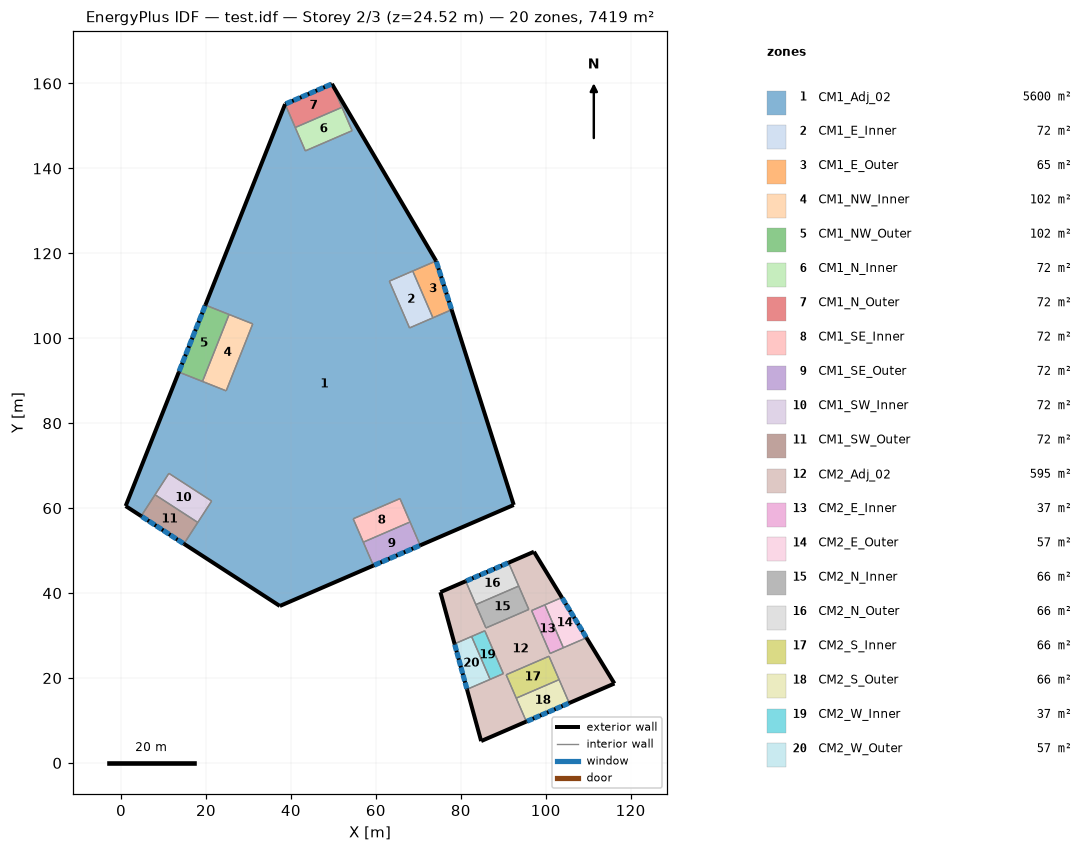
=== STOREY PLAN SPEC (per zone: floor XY polygon, exterior-wall plan segments, windows/doors) ===
zone 1: CM1_Adj_02  (5599.6 m²)
  floor: (1.08, 60.50) (13.60, 92.05) (24.75, 87.62) (31.01, 103.40) (19.86, 107.82) (38.63, 155.14) (43.39, 144.13) (54.41, 148.89) (49.65, 159.90) (74.19, 118.21) (63.17, 113.46) (67.93, 102.44) (77.85, 106.72) (92.47, 60.75) (70.44, 51.24) (65.68, 62.25) (54.66, 57.50) (59.42, 46.48) (37.39, 36.96) (14.81, 51.60) (21.33, 61.67) (11.26, 68.20) (4.74, 58.13)
  exterior wall: (74.19, 118.21) – (49.65, 159.90)  [48.4 m]
  exterior wall: (38.63, 155.14) – (19.86, 107.82)  [50.9 m]
  exterior wall: (13.60, 92.05) – (1.08, 60.50)  [33.9 m]
  exterior wall: (1.08, 60.50) – (4.74, 58.13)  [4.4 m]
  exterior wall: (14.81, 51.60) – (37.39, 36.96)  [26.9 m]
  exterior wall: (37.39, 36.96) – (59.42, 46.48)  [24.0 m]
  exterior wall: (70.44, 51.24) – (92.47, 60.75)  [24.0 m]
  exterior wall: (92.47, 60.75) – (77.85, 106.72)  [48.2 m]
  interior walls: 15
zone 2: CM1_E_Inner  (72.0 m²)
  floor: (67.93, 102.44) (63.17, 113.46) (68.68, 115.84) (73.44, 104.82)
  interior walls: 4
zone 3: CM1_E_Outer  (64.8 m²)
  floor: (73.44, 104.82) (68.68, 115.84) (74.19, 118.21) (77.85, 106.72)
  exterior wall: (77.85, 106.72) – (74.19, 118.21)  [12.1 m]
    window: (74.74, 116.49) – (74.25, 118.02)  [3.2 m²]
    window: (75.35, 114.58) – (74.86, 116.11)  [3.2 m²]
    window: (75.96, 112.66) – (75.47, 114.19)  [3.2 m²]
    window: (76.57, 110.74) – (76.08, 112.28)  [3.2 m²]
    window: (77.18, 108.83) – (76.69, 110.36)  [3.2 m²]
    window: (77.79, 106.91) – (77.30, 108.45)  [3.2 m²]
  interior walls: 3
zone 4: CM1_NW_Inner  (101.8 m²)
  floor: (19.18, 89.83) (25.44, 105.61) (31.01, 103.40) (24.75, 87.62)
  interior walls: 4
zone 5: CM1_NW_Outer  (101.8 m²)
  floor: (13.60, 92.05) (19.86, 107.82) (25.44, 105.61) (19.18, 89.83)
  exterior wall: (19.86, 107.82) – (13.60, 92.05)  [17.0 m]
    window: (14.30, 93.82) – (13.68, 92.24)  [3.4 m²]
    window: (15.09, 95.79) – (14.46, 94.22)  [3.4 m²]
    window: (15.87, 97.76) – (15.24, 96.19)  [3.4 m²]
    window: (16.65, 99.74) – (16.02, 98.16)  [3.4 m²]
    window: (17.43, 101.71) – (16.81, 100.13)  [3.4 m²]
    window: (18.22, 103.68) – (17.59, 102.10)  [3.4 m²]
    window: (19.00, 105.65) – (18.37, 104.07)  [3.4 m²]
    window: (19.78, 107.62) – (19.15, 106.05)  [3.4 m²]
  interior walls: 3
zone 6: CM1_N_Inner  (72.0 m²)
  floor: (43.39, 144.13) (41.01, 149.64) (52.03, 154.39) (54.41, 148.89)
  interior walls: 4
zone 7: CM1_N_Outer  (72.0 m²)
  floor: (41.01, 149.64) (38.63, 155.14) (49.65, 159.90) (52.03, 154.39)
  exterior wall: (49.65, 159.90) – (38.63, 155.14)  [12.0 m]
    window: (40.29, 155.86) – (38.82, 155.22)  [3.2 m²]
    window: (42.12, 156.65) – (40.65, 156.02)  [3.2 m²]
    window: (43.96, 157.44) – (42.49, 156.81)  [3.2 m²]
    window: (45.79, 158.24) – (44.33, 157.60)  [3.2 m²]
    window: (47.63, 159.03) – (46.16, 158.39)  [3.2 m²]
    window: (49.47, 159.82) – (48.00, 159.19)  [3.2 m²]
  interior walls: 3
zone 8: CM1_SE_Inner  (72.0 m²)
  floor: (57.04, 51.99) (54.66, 57.50) (65.68, 62.25) (68.06, 56.75)
  interior walls: 4
zone 9: CM1_SE_Outer  (72.0 m²)
  floor: (59.42, 46.48) (57.04, 51.99) (68.06, 56.75) (70.44, 51.24)
  exterior wall: (59.42, 46.48) – (70.44, 51.24)  [12.0 m]
    window: (68.79, 50.52) – (70.25, 51.16)  [3.2 m²]
    window: (66.95, 49.73) – (68.42, 50.37)  [3.2 m²]
    window: (65.11, 48.94) – (66.58, 49.57)  [3.2 m²]
    window: (63.28, 48.15) – (64.75, 48.78)  [3.2 m²]
    window: (61.44, 47.35) – (62.91, 47.99)  [3.2 m²]
    window: (59.61, 46.56) – (61.07, 47.19)  [3.2 m²]
  interior walls: 3
zone 10: CM1_SW_Inner  (72.0 m²)
  floor: (8.00, 63.16) (11.26, 68.20) (21.33, 61.67) (18.07, 56.64)
  interior walls: 4
zone 11: CM1_SW_Outer  (72.0 m²)
  floor: (4.74, 58.13) (8.00, 63.16) (18.07, 56.64) (14.81, 51.60)
  exterior wall: (4.74, 58.13) – (14.81, 51.60)  [12.0 m]
    window: (13.30, 52.58) – (14.64, 51.71)  [3.2 m²]
    window: (11.62, 53.67) – (12.96, 52.80)  [3.2 m²]
    window: (9.94, 54.76) – (11.28, 53.89)  [3.2 m²]
    window: (8.26, 55.84) – (9.60, 54.97)  [3.2 m²]
    window: (6.58, 56.93) – (7.93, 56.06)  [3.2 m²]
    window: (4.91, 58.02) – (6.25, 57.15)  [3.2 m²]
  interior walls: 3
zone 12: CM2_Adj_02  (595.3 m²)
  floor: (81.46, 17.33) (90.02, 21.03) (85.66, 31.12) (78.53, 28.04) (75.20, 40.22) (81.16, 42.80) (85.92, 31.78) (96.02, 36.14) (91.26, 47.16) (97.23, 49.74) (103.81, 38.96) (96.68, 35.88) (101.04, 25.78) (109.60, 29.48) (116.18, 18.71) (105.54, 14.11) (100.78, 25.13) (90.68, 20.77) (95.44, 9.75) (84.80, 5.15)
  exterior wall: (75.20, 40.22) – (78.53, 28.04)  [12.6 m]
  exterior wall: (81.46, 17.33) – (84.80, 5.15)  [12.6 m]
  exterior wall: (84.80, 5.15) – (95.44, 9.75)  [11.6 m]
  exterior wall: (105.54, 14.11) – (116.18, 18.71)  [11.6 m]
  exterior wall: (116.18, 18.71) – (109.60, 29.48)  [12.6 m]
  exterior wall: (103.81, 38.96) – (97.23, 49.74)  [12.6 m]
  exterior wall: (97.23, 49.74) – (91.26, 47.16)  [6.5 m]
  exterior wall: (81.16, 42.80) – (75.20, 40.22)  [6.5 m]
  interior walls: 12
zone 13: CM2_E_Inner  (37.3 m²)
  floor: (96.68, 35.88) (99.79, 37.23) (104.16, 27.13) (101.04, 25.78)
  interior walls: 4
zone 14: CM2_E_Outer  (56.7 m²)
  floor: (104.16, 27.13) (99.79, 37.23) (103.81, 38.96) (109.60, 29.48)
  exterior wall: (109.60, 29.48) – (103.81, 38.96)  [11.1 m]
    window: (109.50, 29.64) – (108.73, 30.90)  [3.0 m²]
    window: (108.54, 31.22) – (107.76, 32.48)  [3.0 m²]
    window: (107.57, 32.80) – (106.80, 34.06)  [3.0 m²]
    window: (106.61, 34.38) – (105.84, 35.64)  [3.0 m²]
    window: (105.64, 35.96) – (104.87, 37.22)  [3.0 m²]
    window: (104.68, 37.54) – (103.91, 38.80)  [3.0 m²]
  interior walls: 3
zone 15: CM2_N_Inner  (66.0 m²)
  floor: (85.92, 31.78) (83.54, 37.29) (93.64, 41.65) (96.02, 36.14)
  interior walls: 4
zone 16: CM2_N_Outer  (66.0 m²)
  floor: (83.54, 37.29) (81.16, 42.80) (91.26, 47.16) (93.64, 41.65)
  exterior wall: (91.26, 47.16) – (81.16, 42.80)  [11.0 m]
    window: (91.09, 47.09) – (89.75, 46.51)  [2.9 m²]
    window: (89.41, 46.36) – (88.06, 45.78)  [2.9 m²]
    window: (87.73, 45.63) – (86.38, 45.05)  [2.9 m²]
    window: (86.04, 44.91) – (84.70, 44.33)  [2.9 m²]
    window: (84.36, 44.18) – (83.02, 43.60)  [2.9 m²]
    window: (82.68, 43.45) – (81.33, 42.87)  [2.9 m²]
  interior walls: 3
zone 17: CM2_S_Inner  (66.0 m²)
  floor: (93.06, 15.26) (90.68, 20.77) (100.78, 25.13) (103.16, 19.62)
  interior walls: 4
zone 18: CM2_S_Outer  (66.0 m²)
  floor: (95.44, 9.75) (93.06, 15.26) (103.16, 19.62) (105.54, 14.11)
  exterior wall: (95.44, 9.75) – (105.54, 14.11)  [11.0 m]
    window: (95.61, 9.82) – (96.95, 10.40)  [2.9 m²]
    window: (97.29, 10.55) – (98.64, 11.13)  [2.9 m²]
    window: (98.97, 11.28) – (100.32, 11.86)  [2.9 m²]
    window: (100.66, 12.00) – (102.00, 12.58)  [2.9 m²]
    window: (102.34, 12.73) – (103.68, 13.31)  [2.9 m²]
    window: (104.02, 13.46) – (105.37, 14.04)  [2.9 m²]
  interior walls: 3
zone 19: CM2_W_Inner  (37.3 m²)
  floor: (82.54, 29.78) (85.66, 31.12) (90.02, 21.03) (86.91, 19.68)
  interior walls: 4
zone 20: CM2_W_Outer  (56.7 m²)
  floor: (81.46, 17.33) (78.53, 28.04) (82.54, 29.78) (86.91, 19.68)
  exterior wall: (78.53, 28.04) – (81.46, 17.33)  [11.1 m]
    window: (78.58, 27.87) – (78.97, 26.44)  [3.0 m²]
    window: (79.07, 26.08) – (79.46, 24.65)  [3.0 m²]
    window: (79.56, 24.29) – (79.95, 22.87)  [3.0 m²]
    window: (80.04, 22.51) – (80.44, 21.08)  [3.0 m²]
    window: (80.53, 20.72) – (80.92, 19.29)  [3.0 m²]
    window: (81.02, 18.94) – (81.41, 17.51)  [3.0 m²]
  interior walls: 3

=== DERIVED (storey summary) ===
Building: test.idf
Storey: 2 of 3  (floor level z = 24.52 m)
Storey gross floor area: 7419.3 m²
Zones on this storey: 20
  - CM1_Adj_02: floor 5599.6 m²; exterior wall 260.7 m (1042.9 m²); WWR 0.0%
  - CM1_E_Inner: floor 72.0 m²
  - CM1_E_Outer: floor 64.8 m²; exterior wall 12.1 m (48.2 m²); 6 window(s) 19.3 m²; WWR 40.0%
  - CM1_NW_Inner: floor 101.8 m²
  - CM1_NW_Outer: floor 101.8 m²; exterior wall 17.0 m (67.9 m²); 8 window(s) 27.2 m²; WWR 40.0%
  - CM1_N_Inner: floor 72.0 m²
  - CM1_N_Outer: floor 72.0 m²; exterior wall 12.0 m (48.0 m²); 6 window(s) 19.2 m²; WWR 40.0%
  - CM1_SE_Inner: floor 72.0 m²
  - CM1_SE_Outer: floor 72.0 m²; exterior wall 12.0 m (48.0 m²); 6 window(s) 19.2 m²; WWR 40.0%
  - CM1_SW_Inner: floor 72.0 m²
  - CM1_SW_Outer: floor 72.0 m²; exterior wall 12.0 m (48.0 m²); 6 window(s) 19.2 m²; WWR 40.0%
  - CM2_Adj_02: floor 595.3 m²; exterior wall 86.7 m (346.7 m²); WWR 0.0%
  - CM2_E_Inner: floor 37.3 m²
  - CM2_E_Outer: floor 56.7 m²; exterior wall 11.1 m (44.4 m²); 6 window(s) 17.8 m²; WWR 40.0%
  - CM2_N_Inner: floor 66.0 m²
  - CM2_N_Outer: floor 66.0 m²; exterior wall 11.0 m (44.0 m²); 6 window(s) 17.6 m²; WWR 40.0%
  - CM2_S_Inner: floor 66.0 m²
  - CM2_S_Outer: floor 66.0 m²; exterior wall 11.0 m (44.0 m²); 6 window(s) 17.6 m²; WWR 40.0%
  - CM2_W_Inner: floor 37.3 m²
  - CM2_W_Outer: floor 56.7 m²; exterior wall 11.1 m (44.4 m²); 6 window(s) 17.8 m²; WWR 40.0%
Zone adjacency (shared interzone walls):
  - CM1_Adj_02 ↔ CM1_E_Inner
  - CM1_Adj_02 ↔ CM1_E_Outer
  - CM1_Adj_02 ↔ CM1_NW_Inner
  - CM1_Adj_02 ↔ CM1_NW_Outer
  - CM1_Adj_02 ↔ CM1_N_Inner
  - CM1_Adj_02 ↔ CM1_N_Outer
  - CM1_Adj_02 ↔ CM1_SE_Inner
  - CM1_Adj_02 ↔ CM1_SE_Outer
  - CM1_Adj_02 ↔ CM1_SW_Inner
  - CM1_Adj_02 ↔ CM1_SW_Outer
  - CM1_E_Inner ↔ CM1_E_Outer
  - CM1_NW_Inner ↔ CM1_NW_Outer
  - CM1_N_Inner ↔ CM1_N_Outer
  - CM1_SE_Inner ↔ CM1_SE_Outer
  - CM1_SW_Inner ↔ CM1_SW_Outer
  - CM2_Adj_02 ↔ CM2_E_Inner
  - CM2_Adj_02 ↔ CM2_E_Outer
  - CM2_Adj_02 ↔ CM2_N_Inner
  - CM2_Adj_02 ↔ CM2_N_Outer
  - CM2_Adj_02 ↔ CM2_S_Inner
  - CM2_Adj_02 ↔ CM2_S_Outer
  - CM2_Adj_02 ↔ CM2_W_Inner
  - CM2_Adj_02 ↔ CM2_W_Outer
  - CM2_E_Inner ↔ CM2_E_Outer
  - CM2_N_Inner ↔ CM2_N_Outer
  - CM2_S_Inner ↔ CM2_S_Outer
  - CM2_W_Inner ↔ CM2_W_Outer